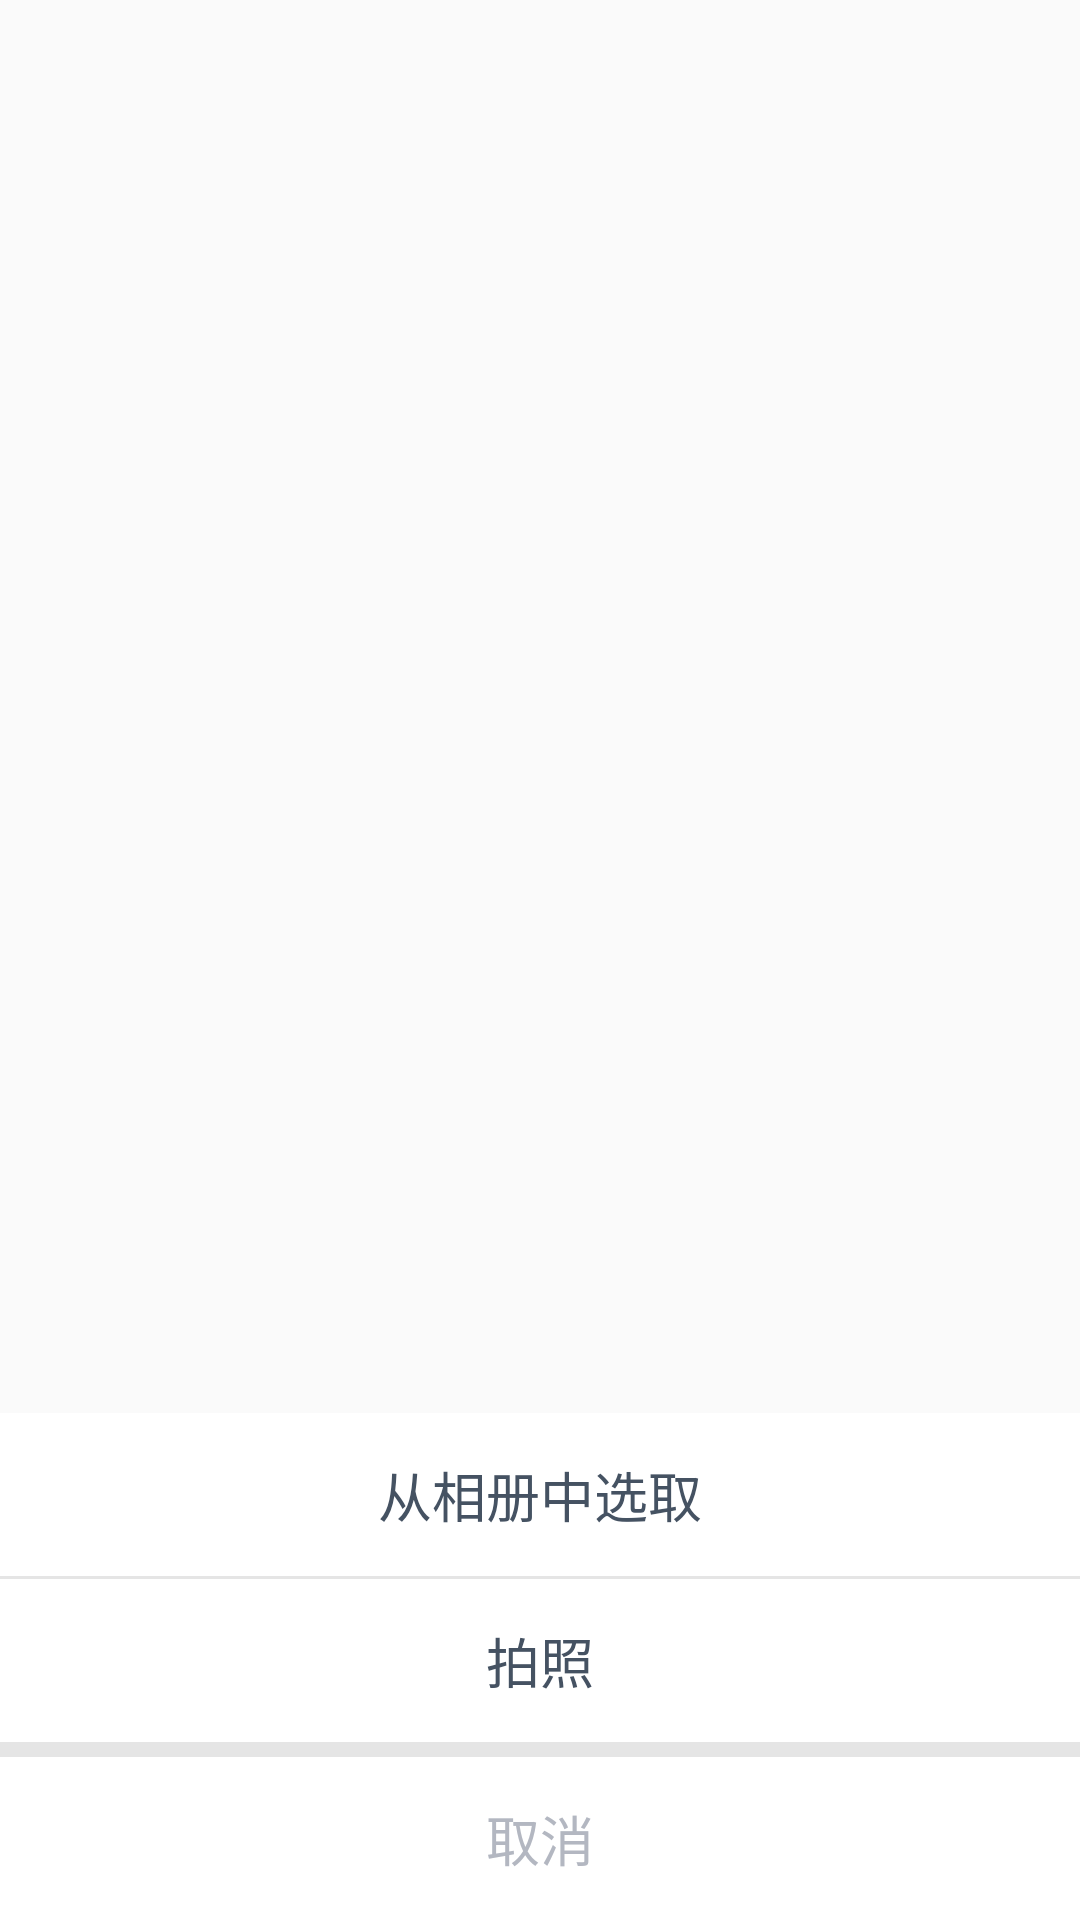

Write the Android layout XML for this screen, with the resource values it uses.
<!-- AndroidManifest.xml: application theme AppTheme -->
<!-- res/layout/selectheadimg_layout.xml -->
<?xml version="1.0" encoding="utf-8"?>
<LinearLayout
    xmlns:android="http://schemas.android.com/apk/res/android"
    android:orientation="vertical"
    android:gravity="bottom"
    android:layout_width="match_parent"
    android:layout_height="match_parent">
    <LinearLayout
        android:background="@color/whitecolor"
        android:orientation="vertical"
        android:layout_width="match_parent"
        android:layout_height="wrap_content">
        <TextView
            android:id="@+id/albumTextView"
            android:textSize="18sp"
            android:gravity="center"
            android:padding="14dp"
            android:textColor="@color/selectalbumcolor"
            android:text="@string/selectbyalbumstr"
            android:layout_width="match_parent"
            android:layout_height="wrap_content" />
        <TextView
            android:background="@color/hirbarcolor"
            android:layout_width="match_parent"
            android:layout_height="1dp" />
        <TextView
            android:id="@+id/cameraTextView"
            android:textSize="18sp"
            android:gravity="center"
            android:padding="14dp"
            android:textColor="@color/selectalbumcolor"
            android:text="@string/selectbycamerastr"
            android:layout_width="match_parent"
            android:layout_height="wrap_content" />
        <TextView
            android:background="@color/hirbarcolor"
            android:layout_width="match_parent"
            android:layout_height="5dp" />
        <TextView
            android:id="@+id/cancelTextView"
            android:textSize="18sp"
            android:gravity="center"
            android:padding="14dp"
            android:textColor="@color/selectbyimgcancelcolor"
            android:text="@string/cancel"
            android:layout_width="match_parent"
            android:layout_height="wrap_content" />
    </LinearLayout>
</LinearLayout>
<!-- resources referenced by this layout -->
<resources>
  <color name="hirbarcolor">#e5e5e5</color>
  <color name="selectalbumcolor">#455262</color>
  <color name="selectbyimgcancelcolor">#b3b7c1</color>
  <color name="whitecolor">#fff</color>
  <string name="cancel">取消</string>
  <string name="selectbyalbumstr">从相册中选取</string>
  <string name="selectbycamerastr">拍照</string>
  <style name="AppTheme" parent="Theme.AppCompat.Light.DarkActionBar">
          
          <item name="colorPrimary">@color/colorPrimary</item>
          <item name="colorPrimaryDark">@color/colorPrimaryDark</item>
          <item name="colorAccent">@color/colorAccent</item>
      </style>
  <color name="colorPrimary">#3F51B5</color>
  <color name="colorPrimaryDark">#303F9F</color>
  <color name="colorAccent">#FF4081</color>
</resources>
